Dataset: preprocessed (GitHub, sebastianjarap/MelanomaDetection). Classes: benign, malignant.

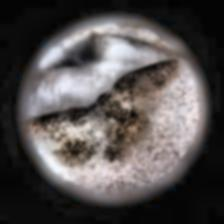
Label: malignant

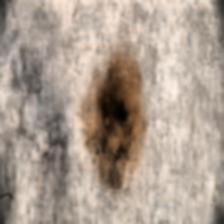
Label: malignant

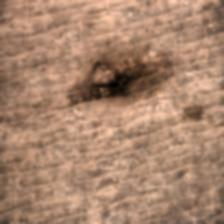
Label: benign

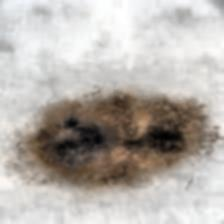
Label: malignant

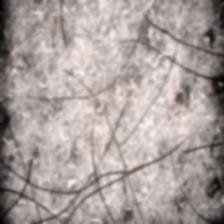
Label: benign

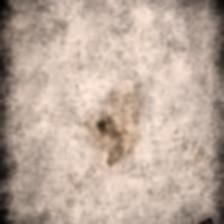
Label: benign
